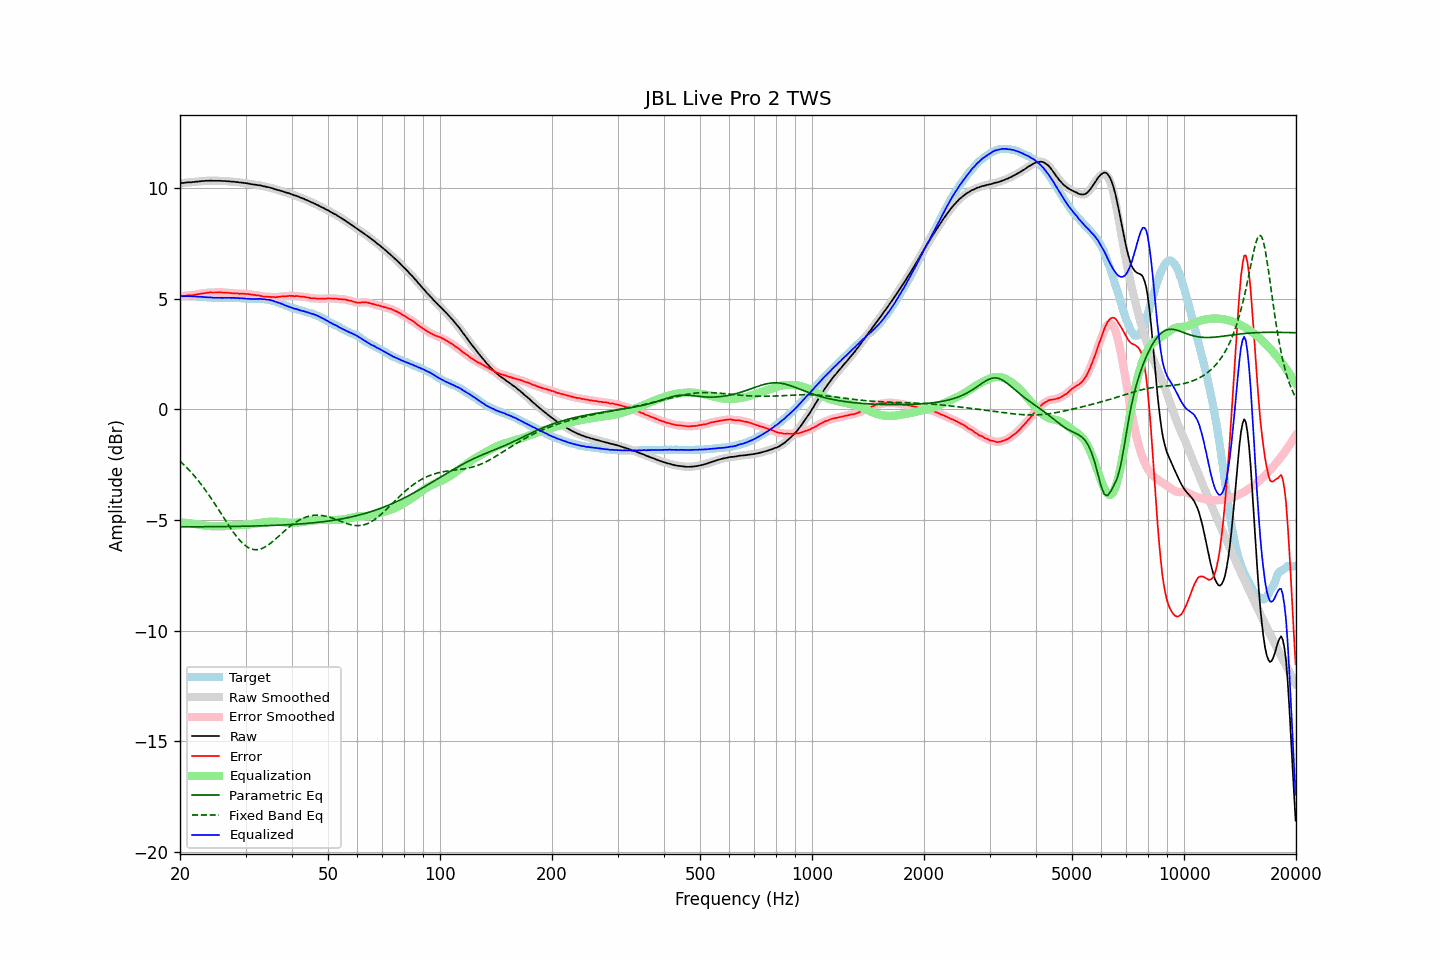

The table this chart was drawn from, first rows:
frequency, raw, error, smoothed, error_smoothed, equalization, parametric_eq, fixed_band_eq, equalized_raw, equalized_smoothed, target
20.00, 10.22, 5.10, 10.22, 5.10, -5.10, -5.31, -2.34, 5.12, 5.12, 5.12
20.20, 10.23, 5.11, 10.23, 5.11, -5.11, -5.31, -2.40, 5.12, 5.12, 5.12
20.40, 10.23, 5.11, 10.24, 5.12, -5.12, -5.31, -2.47, 5.11, 5.12, 5.12
20.61, 10.24, 5.12, 10.24, 5.13, -5.13, -5.31, -2.54, 5.12, 5.12, 5.12
20.81, 10.25, 5.14, 10.25, 5.14, -5.13, -5.31, -2.62, 5.12, 5.12, 5.11
21.02, 10.26, 5.15, 10.26, 5.15, -5.14, -5.31, -2.69, 5.12, 5.12, 5.11
21.23, 10.26, 5.15, 10.26, 5.15, -5.15, -5.31, -2.77, 5.11, 5.11, 5.11
21.44, 10.26, 5.14, 10.27, 5.15, -5.16, -5.31, -2.85, 5.10, 5.11, 5.12
21.66, 10.27, 5.16, 10.27, 5.16, -5.17, -5.31, -2.93, 5.10, 5.10, 5.11
21.87, 10.28, 5.18, 10.28, 5.17, -5.18, -5.31, -3.01, 5.10, 5.10, 5.11
22.09, 10.29, 5.20, 10.29, 5.19, -5.19, -5.31, -3.10, 5.10, 5.10, 5.10
22.31, 10.29, 5.20, 10.30, 5.20, -5.20, -5.31, -3.19, 5.09, 5.10, 5.10
22.54, 10.30, 5.22, 10.30, 5.21, -5.21, -5.31, -3.28, 5.09, 5.09, 5.09
22.76, 10.31, 5.23, 10.31, 5.23, -5.23, -5.31, -3.37, 5.09, 5.09, 5.09
22.99, 10.32, 5.24, 10.32, 5.24, -5.24, -5.31, -3.47, 5.08, 5.08, 5.09
23.22, 10.32, 5.25, 10.33, 5.25, -5.25, -5.31, -3.57, 5.07, 5.08, 5.07
23.45, 10.33, 5.26, 10.33, 5.26, -5.26, -5.31, -3.67, 5.07, 5.07, 5.07
23.69, 10.33, 5.27, 10.33, 5.27, -5.27, -5.30, -3.77, 5.07, 5.07, 5.06
23.92, 10.33, 5.28, 10.34, 5.28, -5.27, -5.30, -3.87, 5.06, 5.06, 5.05
24.16, 10.34, 5.29, 10.34, 5.28, -5.28, -5.30, -3.98, 5.06, 5.06, 5.05
24.40, 10.33, 5.28, 10.34, 5.29, -5.28, -5.30, -4.09, 5.05, 5.05, 5.05
24.65, 10.33, 5.28, 10.33, 5.28, -5.29, -5.30, -4.20, 5.05, 5.05, 5.05
24.89, 10.33, 5.28, 10.33, 5.28, -5.29, -5.30, -4.31, 5.04, 5.04, 5.05
25.14, 10.33, 5.28, 10.33, 5.29, -5.29, -5.30, -4.42, 5.04, 5.04, 5.05
25.39, 10.33, 5.29, 10.33, 5.29, -5.29, -5.30, -4.54, 5.04, 5.04, 5.04
25.65, 10.33, 5.30, 10.33, 5.29, -5.29, -5.30, -4.65, 5.05, 5.04, 5.04
25.91, 10.32, 5.29, 10.33, 5.29, -5.28, -5.30, -4.76, 5.04, 5.04, 5.04
26.16, 10.32, 5.28, 10.32, 5.28, -5.28, -5.30, -4.88, 5.04, 5.04, 5.05
26.43, 10.32, 5.28, 10.32, 5.28, -5.28, -5.30, -4.99, 5.05, 5.04, 5.04
26.69, 10.31, 5.27, 10.32, 5.27, -5.27, -5.30, -5.10, 5.04, 5.04, 5.04
26.96, 10.31, 5.27, 10.31, 5.27, -5.27, -5.29, -5.21, 5.05, 5.04, 5.04
27.23, 10.30, 5.26, 10.30, 5.26, -5.26, -5.29, -5.32, 5.04, 5.04, 5.04
27.50, 10.29, 5.25, 10.30, 5.25, -5.25, -5.29, -5.43, 5.04, 5.04, 5.04
27.77, 10.29, 5.24, 10.29, 5.24, -5.25, -5.29, -5.53, 5.04, 5.04, 5.05
28.05, 10.28, 5.24, 10.28, 5.24, -5.24, -5.29, -5.63, 5.04, 5.04, 5.04
28.33, 10.27, 5.24, 10.28, 5.24, -5.24, -5.29, -5.73, 5.03, 5.04, 5.04
28.62, 10.27, 5.25, 10.27, 5.23, -5.24, -5.29, -5.82, 5.04, 5.03, 5.03
28.90, 10.25, 5.22, 10.26, 5.23, -5.23, -5.29, -5.90, 5.02, 5.03, 5.03
29.19, 10.25, 5.23, 10.25, 5.23, -5.23, -5.29, -5.98, 5.02, 5.02, 5.02
29.48, 10.24, 5.23, 10.24, 5.22, -5.23, -5.28, -6.05, 5.02, 5.02, 5.01
29.78, 10.23, 5.22, 10.23, 5.22, -5.22, -5.28, -6.12, 5.01, 5.01, 5.01
30.08, 10.22, 5.21, 10.22, 5.22, -5.22, -5.28, -6.18, 5.01, 5.01, 5.01
30.38, 10.21, 5.22, 10.21, 5.21, -5.21, -5.28, -6.23, 5.00, 5.00, 5.00
30.68, 10.20, 5.21, 10.20, 5.20, -5.20, -5.28, -6.27, 5.00, 5.00, 5.00
30.99, 10.18, 5.19, 10.19, 5.19, -5.19, -5.28, -6.30, 4.99, 4.99, 4.99
31.30, 10.17, 5.18, 10.17, 5.18, -5.19, -5.27, -6.32, 4.99, 4.99, 4.99
31.61, 10.16, 5.17, 10.16, 5.17, -5.17, -5.27, -6.34, 4.99, 4.99, 4.99
31.93, 10.15, 5.17, 10.15, 5.16, -5.16, -5.27, -6.34, 4.99, 4.99, 4.99
32.24, 10.14, 5.15, 10.14, 5.15, -5.15, -5.27, -6.34, 4.99, 4.99, 5.00
32.57, 10.13, 5.15, 10.13, 5.14, -5.14, -5.27, -6.33, 4.99, 4.99, 4.98
32.89, 10.12, 5.13, 10.12, 5.13, -5.13, -5.27, -6.31, 4.99, 4.99, 4.99
33.22, 10.10, 5.11, 10.10, 5.12, -5.12, -5.26, -6.29, 4.98, 4.99, 4.99
33.55, 10.08, 5.10, 10.09, 5.10, -5.11, -5.26, -6.26, 4.97, 4.98, 4.99
33.89, 10.07, 5.10, 10.07, 5.09, -5.10, -5.26, -6.22, 4.97, 4.97, 4.97
34.23, 10.05, 5.09, 10.06, 5.09, -5.09, -5.26, -6.17, 4.96, 4.96, 4.96
34.57, 10.04, 5.09, 10.04, 5.09, -5.08, -5.25, -6.12, 4.96, 4.96, 4.96
34.92, 10.02, 5.09, 10.02, 5.08, -5.08, -5.25, -6.07, 4.94, 4.94, 4.94
35.27, 10.00, 5.07, 10.00, 5.08, -5.08, -5.25, -6.01, 4.93, 4.93, 4.93
35.62, 9.98, 5.08, 9.98, 5.07, -5.08, -5.25, -5.95, 4.91, 4.90, 4.90
35.97, 9.95, 5.07, 9.96, 5.07, -5.08, -5.24, -5.89, 4.88, 4.88, 4.89
... 635 more rows
